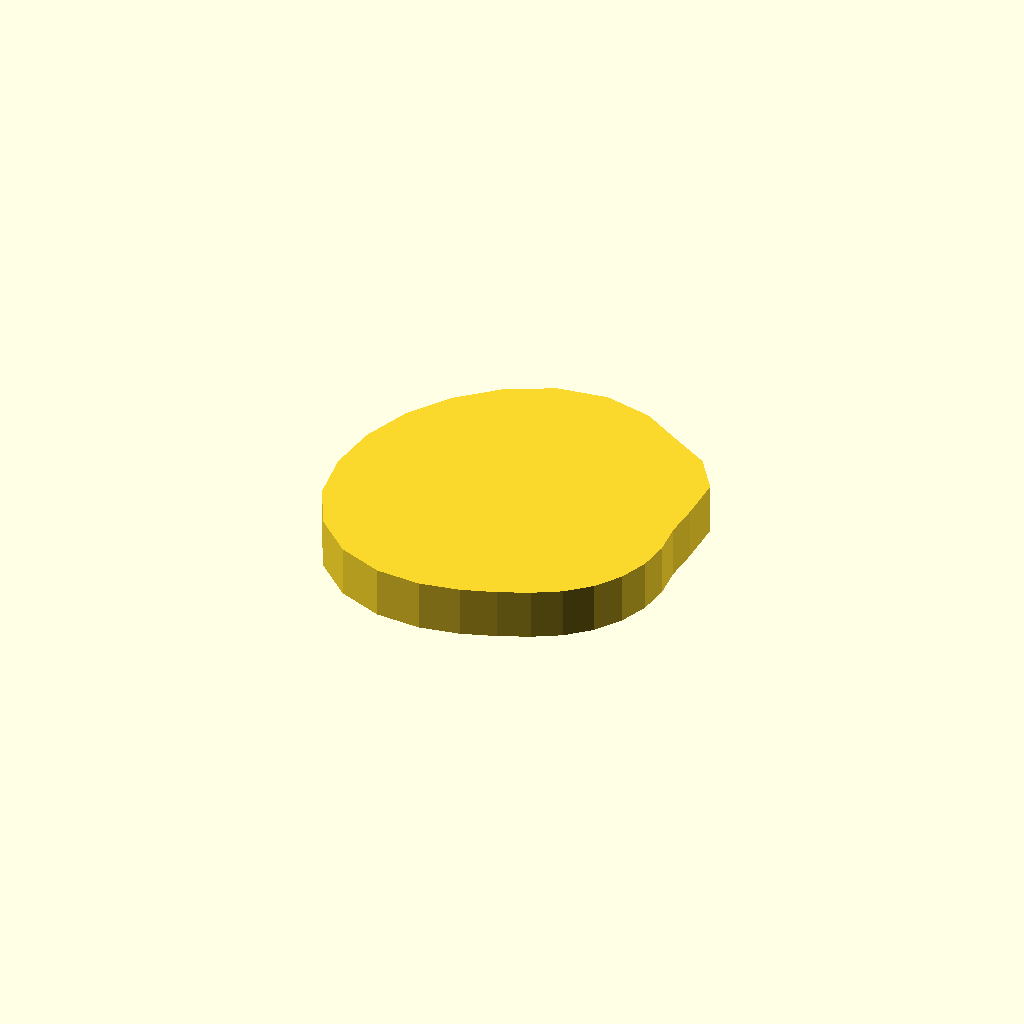
Cell 1 — every parameter at its default value.
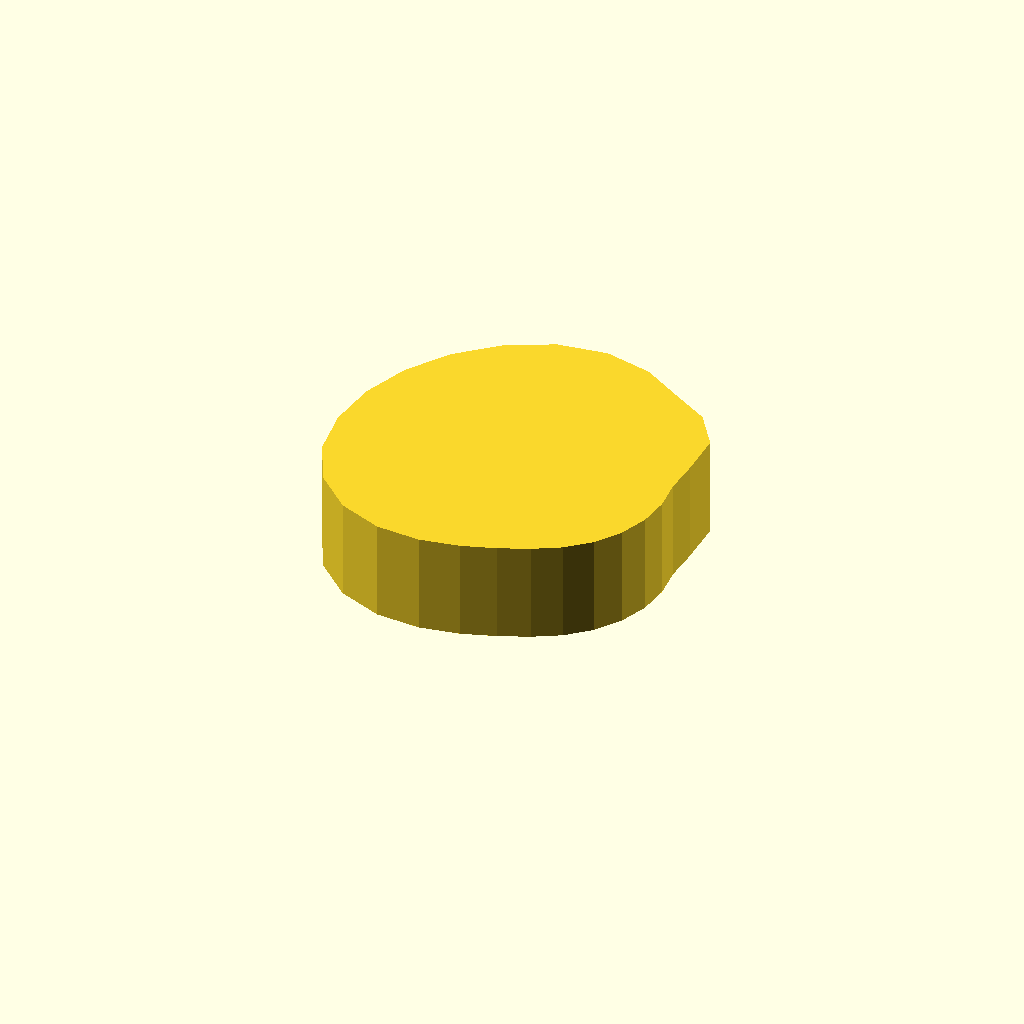
Cell 2: profile_height = 12 (everything else at default).
One fixed orthographic camera (rotation 55°, 0°, 25°; colour scheme Cornfield) for every cell.
The OpenSCAD source (optional_data/data/sketch1/camdiscs/part_0018.scad):
$fn = 32;

// ----------------------------------------------------------------------
// Cam disc: base radius 15.0 mm, lift 10.0 mm, 26 profile points
// ----------------------------------------------------------------------

// --- parameters (mm) ---
profile_height = 6;       // extrusion height
profile_points = 26;      // points of the closed outline

profile = [[40, 17.783], [39.647, 21.393], [39.854, 25.579], [39.823, 30.915], [36.931, 35.068], [32.534, 37.649], [27.764, 40.549], [22.074, 41.878], [16.175, 41.053], [10.798, 38.358], [6.287, 34.361], [2.864, 29.401], [0.726, 23.766], [0, 17.783], [0.809, 11.82], [3.426, 6.46], [7.71, 2.465], [12.96, 0.34], [18.256, 0], [22.943, 0.841], [26.896, 2.17], [30.359, 3.652], [33.521, 5.438], [36.228, 7.836], [38.282, 10.812], [39.564, 14.193]];  // single closed polygon, 26 points, counter clockwise

// --- the one profile operation ---
linear_extrude(height = profile_height) polygon(points = profile);
Parameter table extracted from the source (name, type, default, range or options):
profile_height: number, default 6
profile_points: number, default 26
